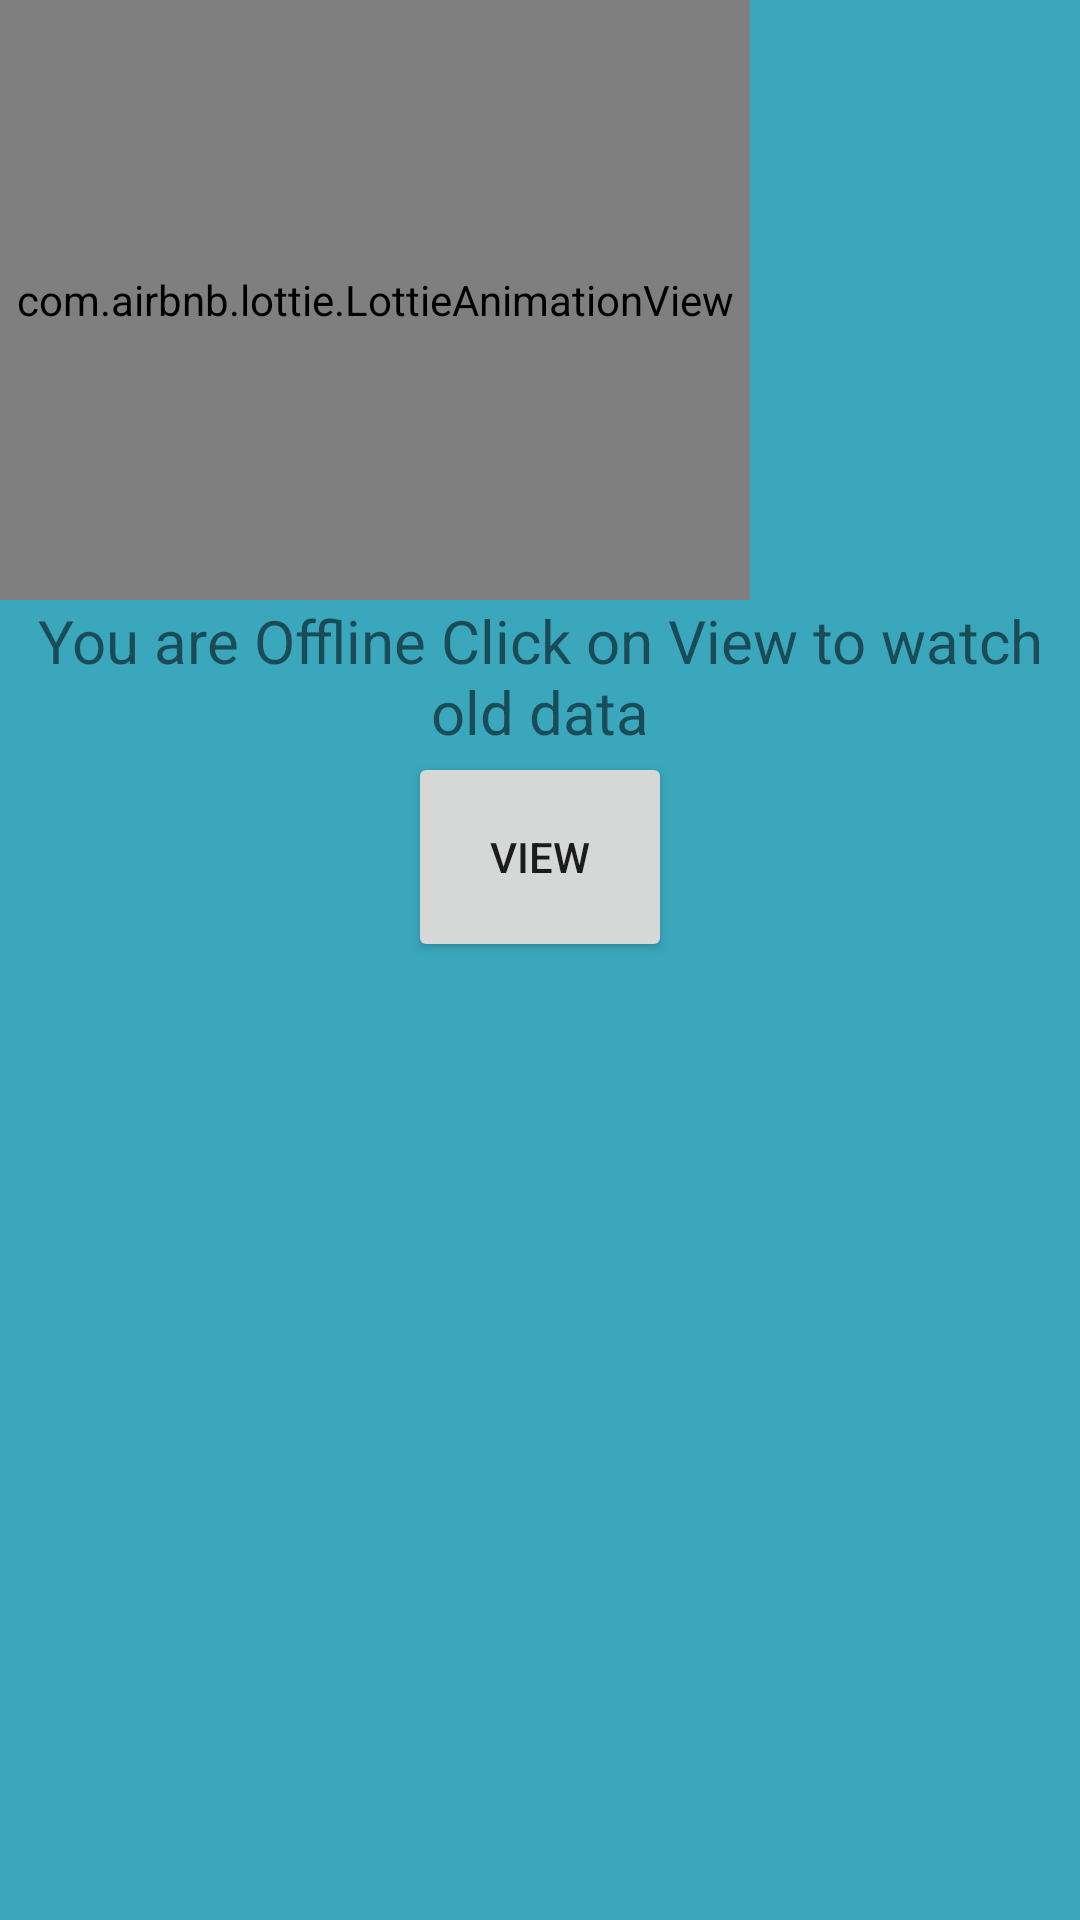

Produce the Android XML layout that renders to this screen, including the resource entries it uses.
<!-- AndroidManifest.xml: application theme Theme.WeatherReportApp -->
<!-- res/layout/activity_home2.xml -->
<?xml version="1.0" encoding="utf-8"?>
<LinearLayout xmlns:android="http://schemas.android.com/apk/res/android"
    xmlns:app="http://schemas.android.com/apk/res-auto"
    xmlns:tools="http://schemas.android.com/tools"
    android:layout_width="match_parent"
    android:layout_height="match_parent"
    android:background="#3aa7bd"
    android:orientation="vertical"
    tools:context=".HomeActivity2">


    <com.airbnb.lottie.LottieAnimationView
        android:id="@+id/lav_actionBar"
        android:layout_width="250dp"
        android:layout_height="200dp"
        android:layout_marginStart="0dp"
        android:layout_marginLeft="30dp"
        android:layout_marginEnd="0dp"
        android:scaleType="centerCrop"
        app:layout_constraintEnd_toEndOf="parent"
        app:layout_constraintStart_toStartOf="parent"
        app:layout_constraintTop_toTopOf="parent"
        app:lottie_autoPlay="true"
        app:lottie_fileName="nonet.json"
        app:lottie_loop="true" />
    <TextView
        android:id="@+id/textView1"
        android:layout_width="match_parent"
        android:layout_height="wrap_content"
        android:text="You are Offline Click on View to watch old data"
        android:textAlignment="center"
        android:textSize="20sp"/>

    <Button
        android:layout_width="wrap_content"
        android:layout_height="70dp"
        android:id="@+id/submit"
        android:layout_gravity="center_horizontal"
        android:layout_marginLeft="30dp"

        android:layout_marginRight="30dp"
        android:text="  View  "
        android:textAlignment="center"/>

    <androidx.recyclerview.widget.RecyclerView
        xmlns:android="http://schemas.android.com/apk/res/android"
        xmlns:tools="http://schemas.android.com/tools"
        android:layout_width="match_parent"
        android:layout_height="wrap_content"
        android:scrollbars="vertical"

        android:id="@+id/recyclerView2"
        />
</LinearLayout>
<!-- resources referenced by this layout -->
<resources>
  <style name="Theme.WeatherReportApp" parent="Theme.MaterialComponents.Light.NoActionBar">
          
          <item name="colorPrimary">@color/purple_500</item>
          <item name="colorPrimaryVariant">@color/purple_700</item>
          <item name="colorOnPrimary">@color/white</item>
          
          <item name="colorSecondary">@color/teal_200</item>
          <item name="colorSecondaryVariant">@color/teal_700</item>
          <item name="colorOnSecondary">@color/black</item>
          
          <item name="android:statusBarColor" tools:targetApi="l">?attr/colorPrimaryVariant</item>
          
      </style>
  <color name="purple_500">#ED5D5D</color>
  <color name="purple_700">#FF3700B3</color>
  <color name="white">#FFFFFFFF</color>
  <color name="teal_200">#FF03DAC5</color>
  <color name="teal_700">#FF018786</color>
  <color name="black">#FF000000</color>
</resources>
